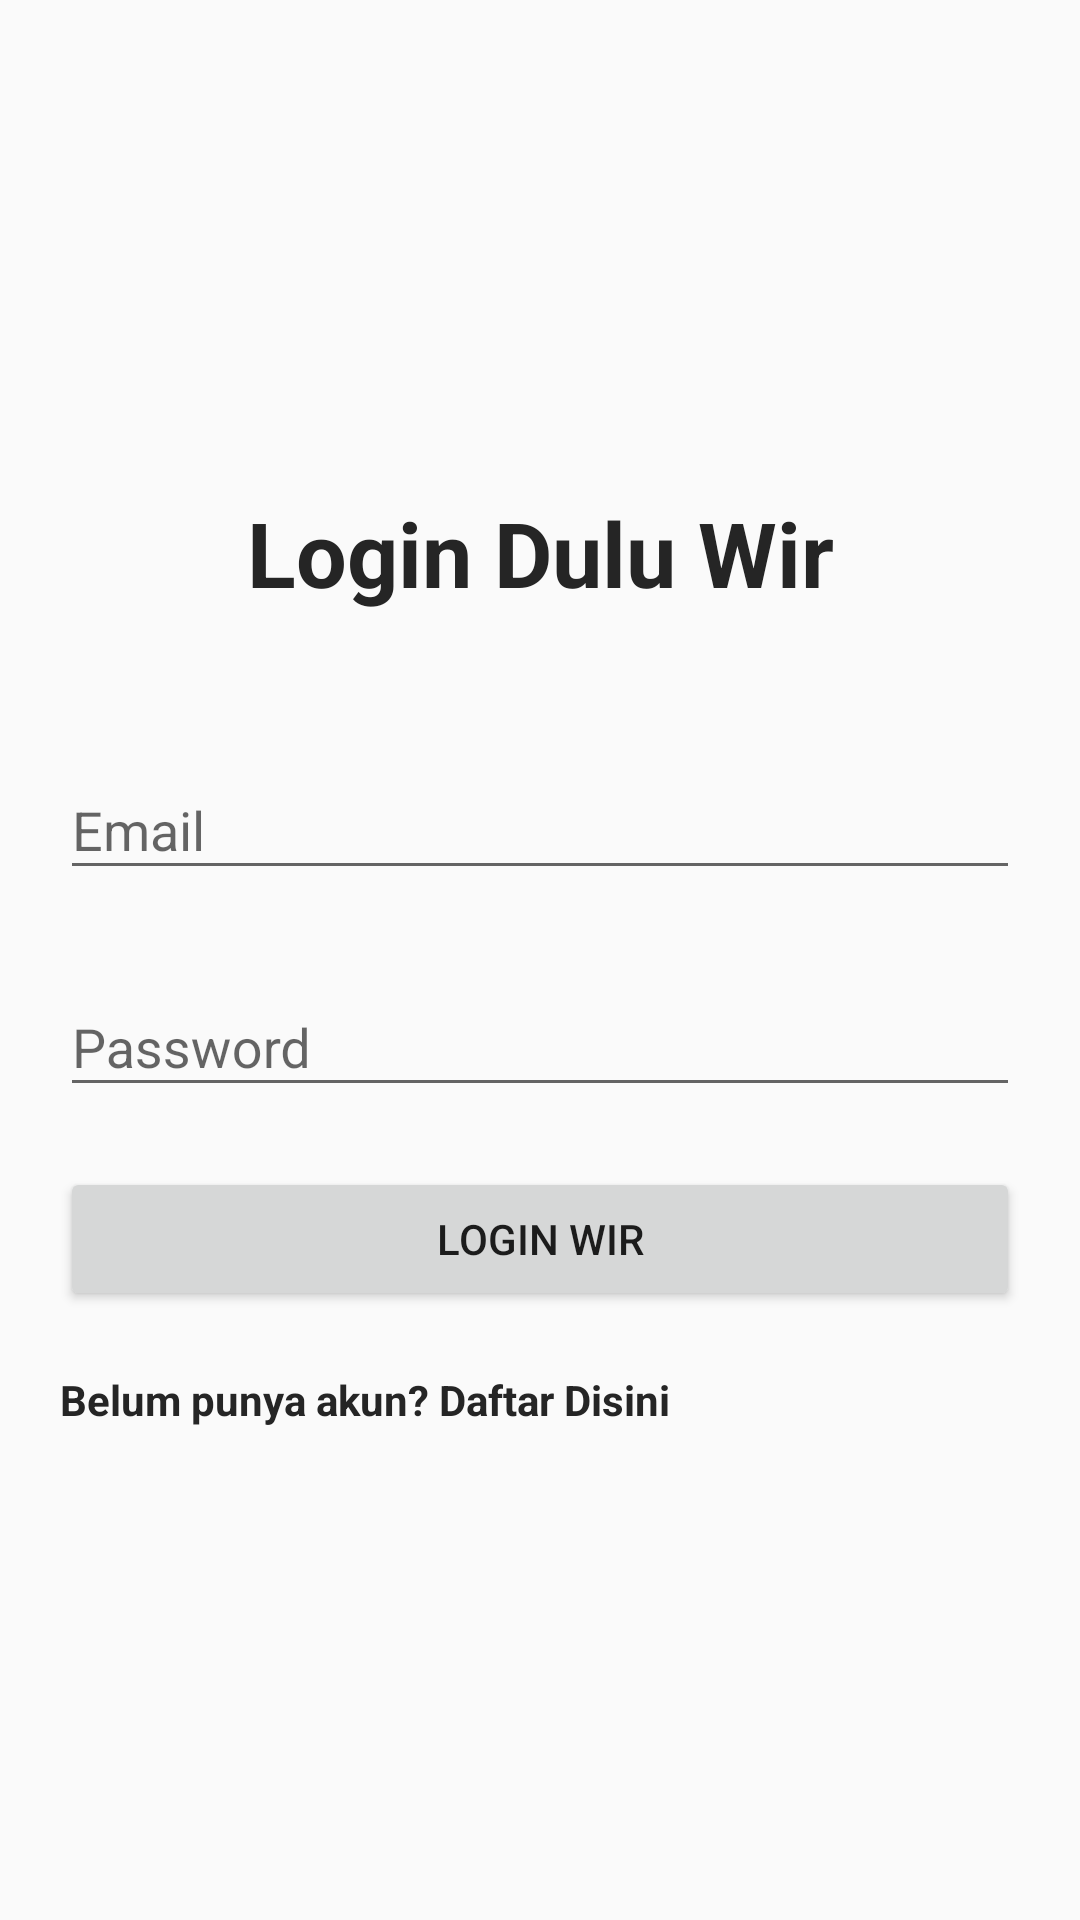

The Android layout XML behind this screen, and the referenced resources:
<!-- AndroidManifest.xml: application theme Theme.Design.Light.NoActionBar -->
<!-- res/layout/activity_login.xml -->
<?xml version="1.0" encoding="utf-8"?>
<LinearLayout xmlns:android="http://schemas.android.com/apk/res/android"
    xmlns:app="http://schemas.android.com/apk/res-auto"
    xmlns:tools="http://schemas.android.com/tools"
    android:layout_width="match_parent"
    android:layout_height="match_parent"
    android:orientation="vertical"
    android:gravity="center"
    android:padding="20dp"
    tools:context=".LoginActivity">

    <TextView
        android:text="Login Dulu Wir"
        android:textStyle="bold"
        android:textColor="#252525"
        android:gravity="center"
        android:layout_marginBottom="40dp"
        android:layout_width="match_parent"
        android:textSize="30sp"
        android:layout_height="wrap_content"/>

    <com.google.android.material.textfield.TextInputLayout
        android:layout_width="match_parent"
        android:layout_height="wrap_content">
        <com.google.android.material.textfield.TextInputEditText
            android:id="@+id/et_email"
            android:hint="Email"
            android:inputType="textEmailAddress"
            android:layout_marginBottom="20dp"
            android:layout_width="match_parent"
            android:layout_height="wrap_content"/>
    </com.google.android.material.textfield.TextInputLayout>
    <com.google.android.material.textfield.TextInputLayout
        android:layout_width="match_parent"
        android:layout_height="wrap_content">
        <com.google.android.material.textfield.TextInputEditText
            android:id="@+id/et_password"
            android:inputType="textPassword"
            android:hint="Password"
            android:layout_width="match_parent"
            android:layout_height="wrap_content"/>
    </com.google.android.material.textfield.TextInputLayout>

    <ProgressBar
        android:layout_width="wrap_content"
        android:layout_height="wrap_content"
        android:id="@+id/progressBarLogin"
        android:visibility="gone"/>

    <Button
        android:id="@+id/btn_login"
        android:text="Login Wir"
        android:layout_marginTop="20dp"
        android:paddingTop="10dp"
        android:paddingBottom="10dp"
        android:layout_width="match_parent"
        android:layout_height="wrap_content"/>

    <TextView
        android:id="@+id/setRegister"
        android:layout_width="match_parent"
        android:textColor="#252525"
        android:layout_height="wrap_content"
        android:layout_marginTop="20dp"
        android:ems="10"
        android:textStyle="bold"
        android:inputType="textPersonName"
        android:text="Belum punya akun? Daftar Disini" />
</LinearLayout>
<!-- resources referenced by this layout -->
<resources>

</resources>
